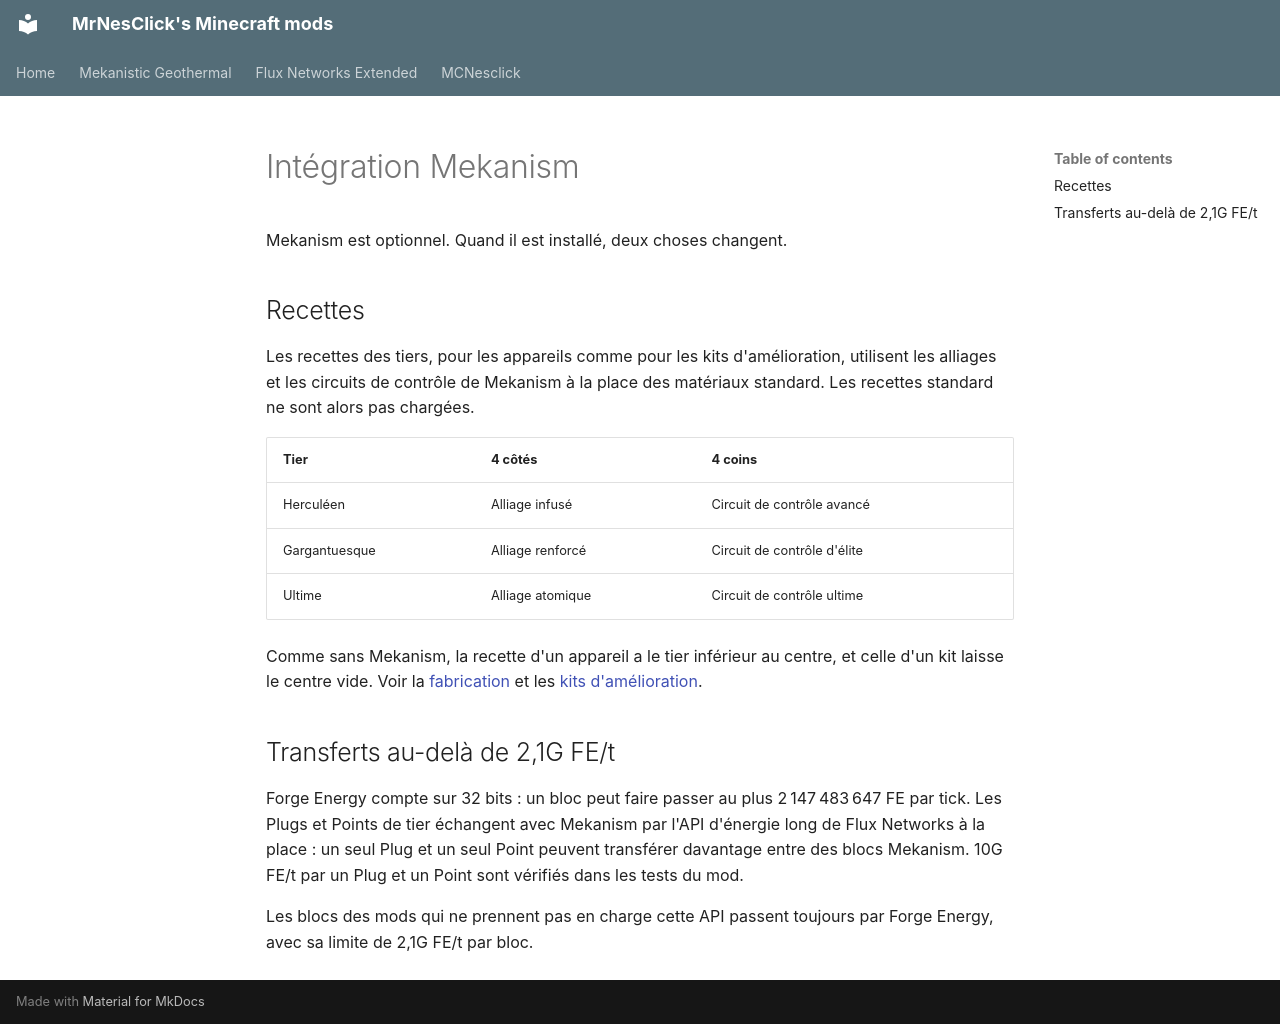

repository: MrNesClick/MrNesClick-Mods · page: flux-networks-extended/mekanism.fr/index.html · generator: mkdocs

# Intégration Mekanism

Mekanism est optionnel. Quand il est installé, deux choses changent.

## Recettes

Les recettes des tiers, pour les appareils comme pour les kits d'amélioration, utilisent les alliages et les circuits
de contrôle de Mekanism à la place des matériaux standard. Les recettes standard ne sont alors pas chargées.

| Tier | 4 côtés | 4 coins |
|---|---|---|
| Herculéen | Alliage infusé | Circuit de contrôle avancé |
| Gargantuesque | Alliage renforcé | Circuit de contrôle d'élite |
| Ultime | Alliage atomique | Circuit de contrôle ultime |

Comme sans Mekanism, la recette d'un appareil a le tier inférieur au centre, et celle d'un kit laisse le centre vide.
Voir la [fabrication](devices.md#fabrication) et les [kits d'amélioration](upgrade-kits.md#recettes).

## Transferts au-delà de 2,1G FE/t

Forge Energy compte sur 32 bits : un bloc peut faire passer au plus 2 147 483 647 FE par tick. Les Plugs et Points de
tier échangent avec Mekanism par l'API d'énergie long de Flux Networks à la place : un seul Plug et un seul Point
peuvent transférer davantage entre des blocs Mekanism. 10G FE/t par un Plug et un Point sont vérifiés dans les tests
du mod.

Les blocs des mods qui ne prennent pas en charge cette API passent toujours par Forge Energy, avec sa limite de
2,1G FE/t par bloc.
